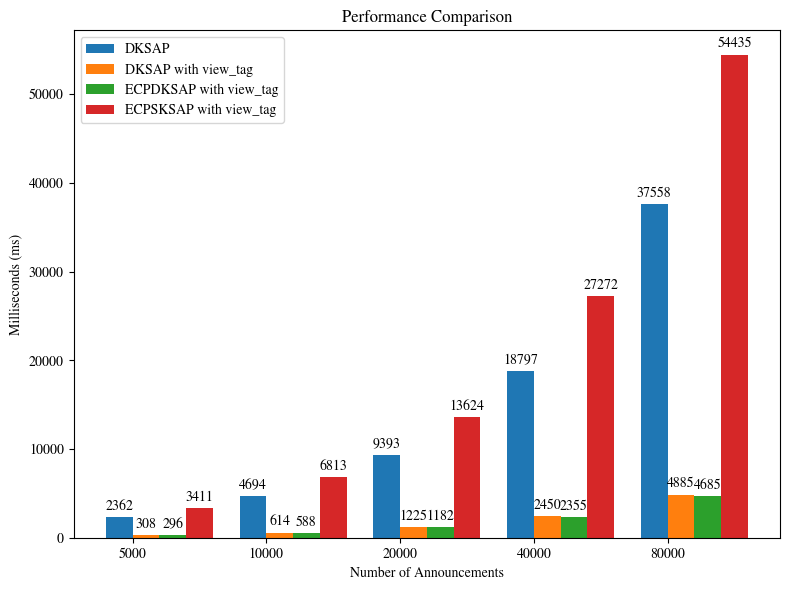

Write the Python code that produced this figure.
import matplotlib.pyplot as plt
import numpy as np

plt.rcParams.update({
    "text.usetex": False,
    "font.family": "STIXGeneral",
    "mathtext.fontset": "stix"  
})

keys = [5000, 10000, 20000, 40000, 80000]
dksap = [2362, 4694, 9393, 18797, 37558] 
dksap_view_tag = [308, 614, 1225, 2450, 4885]  # BASE SAP project timings
ecpdksap = [296, 588, 1182, 2355, 4685]  # Double key timings
ecpsksap = [3411, 6813, 13624, 27272, 54435] # Single key timings

# Set positions for the bars
pos = np.arange(len(keys))

# Create the plotting area 
fig, ax = plt.subplots(figsize=(8, 6))

bar_width = 0.2  # Adjust the width of the bars

# Aligning the bars in the center
adjusted_pos = pos - bar_width

# Create bars
rects1 = ax.bar(adjusted_pos, dksap, bar_width, label='DKSAP', align='edge')
rects2 = ax.bar(adjusted_pos + bar_width, dksap_view_tag, bar_width, label='DKSAP with view_tag', align='edge')
rects3 = ax.bar(adjusted_pos + 2 * bar_width, ecpdksap, bar_width, label='ECPDKSAP with view_tag', align='edge')
rects4 = ax.bar(adjusted_pos + 3 * bar_width, ecpsksap, bar_width, label='ECPSKSAP with view_tag', align='edge')

# Add xticks on the middle of the group bars
ax.set_xticks(adjusted_pos + bar_width)
ax.set_xticklabels([str(k) for k in keys])

# Labeling
ax.set_xlabel('Number of Announcements')
ax.set_ylabel('Milliseconds (ms)')
ax.set_title('Performance Comparison')
ax.legend()

def autolabel(rects):
    for rect in rects:
        height = rect.get_height()
        ax.annotate(f'{height}',
                    xy=(rect.get_x() + rect.get_width() / 2, height),
                    xytext=(0, 3),  # 3 points vertical offset
                    textcoords="offset points",
                    ha='center', va='bottom')

autolabel(rects1)
autolabel(rects2)
autolabel(rects3)
autolabel(rects4)

fig.tight_layout()
plt.show()